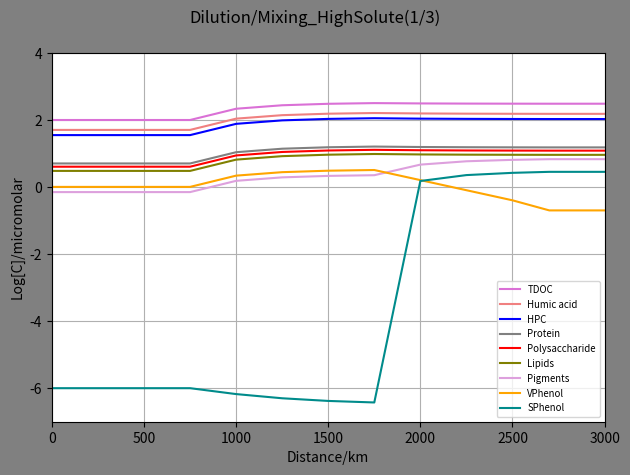
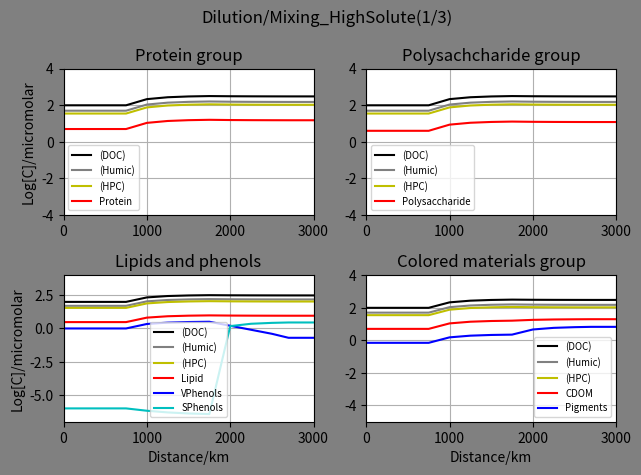

Generate these figures, in order, with matplotlib:
#High_Solute(1/3)
import math
import numpy as np
import matplotlib.pyplot as plt

#No of distnce ponits: start+nodes+end
imax=13
#print("imax",imax)

#cmax=no of chemical species
cmax= 30
#print("cmax",cmax)

#Nodes ratio
#Node1
#V0 primary river ratio
V0=0.5
#tributary river ratio
V1=0.5

#Node2
#V20 primary ratio
V20=0.5
#tributary ratio
V2=0.5

#Node3
V30=0.5
V3=0.5

#Node4
V40=0.5
V4=0.5

#Node5
V50=0.5
V5=0.5

#Node6
V60=0.5
V6=0.5

#Node7
V70=0.5
V7=0.5

#Node8
V80=0.5
V8=0.5

#Node9
V90=0.5
V9=0.5

#Node10
V100=0.5
V10=0.5

#Node11
V110=0.5
V11=0.5


#Maximum no of time steps
n=1
#print("imax",imax)

#cmax=no of chemical species
cmax= 30
#print("cmax",cmax)

#Initial concentration of the species ia an array
#Concentrations in the micromolar
#Mountain_node
n1C_Conc = np.ones((n,cmax))
#High_solute_node
n2C_Conc = np.ones((n,cmax))
#Tundra_node
n3C_Conc = np.ones((n,cmax))

#Mountain node
#Protein
n1C_Conc[:,0]=5
#Poltpep
n1C_Conc[:,1]=0
#Amino_acid
n1C_Conc[:,2]=0
#Heteroploycondensate
n1C_Conc[:,3]=35
#Starch_poly
n1C_Conc[:,4]=4
#Oligosaccharides
n1C_Conc[:,5]=0
#Humic acid
n1C_Conc[:,6]=50
#Monosaccharides
n1C_Conc[:,7]=0
#Inorganic carbon
n1C_Conc[:,8]=0
#Lipids
n1C_Conc[:,9]=3
#Pigments
n1C_Conc[:,10]=0.7
#Porpherin
n1C_Conc[:,11]=0
#CDOM
#C_Conc[:,12]=0
#VPhenol
n1C_Conc[:,13]=1
#SPhenol
n1C_Conc[:,14]=0.000001

#High_solute_node
#Protein
n2C_Conc[:,0]=50/3
#Poltpep
n2C_Conc[:,1]=0
#Amino_acid
n2C_Conc[:,2]=0
#Heteroploycondensate
n2C_Conc[:,3]=350/3
#Starch_poly
n2C_Conc[:,4]=40/3
#Oligosaccharides
n2C_Conc[:,5]=0
#Humic acid
n2C_Conc[:,6]=500/3
#Monosaccharides
n2C_Conc[:,7]=0
#Inorganic carbon
n2C_Conc[:,8]=0
#Lipids
n2C_Conc[:,9]=30/3
#Pigments
n2C_Conc[:,10]=7/3
#Porpherin
n2C_Conc[:,11]=0
#CDOM
#C_Conc[:,12]=0
#VPhenol
n2C_Conc[:,13]=10/3
#SPhenol
n2C_Conc[:,14]=0.000001/3


#Tundra_node
#Protein
n3C_Conc[:,0]=15
#Poltpep
n3C_Conc[:,1]=0
#Amino_acid
n3C_Conc[:,2]=0
#Heteroploycondensate
n3C_Conc[:,3]=105
#Starch_poly
n3C_Conc[:,4]=12
#Oligosaccharides
n3C_Conc[:,5]=0
#Humic acid
n3C_Conc[:,6]=150
#Monosaccharides
n3C_Conc[:,7]=0
#Inorganic carbon
n3C_Conc[:,8]=0
#Lipids
n3C_Conc[:,9]=9
#Pigments
n3C_Conc[:,10]=7
#Porpherin
n3C_Conc[:,11]=0
#CDOM
#C_Conc[:,12]=0
#VPhenol
n3C_Conc[:,13]=0
#SPhenol
n3C_Conc[:,14]=3


#Initial concentration of the species ia an array
#Concentrations in the micromolar
C_Conc = np.ones((imax,cmax))
#C_Conc[:,:]=0
#Protein
C_Conc[0,0]=5
#Poltpep
C_Conc[0,1]=0
#Amino_acid
C_Conc[0,2]=0
#Heteroploycondensate
C_Conc[0,3]=35
print(C_Conc[0,3])
#Starch_poly
C_Conc[0,4]=4
#Oligosaccharides
C_Conc[0,5]=0
#Humic acid
C_Conc[0,6]=50
#Monosaccharides
C_Conc[0,7]=0
#Inorganic carbon
C_Conc[0,8]=0
#Lipids
C_Conc[0,9]=3
#Pigments
C_Conc[0,10]=0.7
#Porpherin
C_Conc[0,11]=0
#CDOM
#C_Conc[0,12]=0
#VPhenol
C_Conc[0,13]=1
#SPhenol
C_Conc[0,14]=0.000001

#mixing_node_1
#Protein
C_Conc[1,0]=(V0*C_Conc[0,0])+(V1*n1C_Conc[:,0])
#Poltpep
C_Conc[1,1]=(V0*C_Conc[0,1])+(V1*n1C_Conc[:,1])
#Amino_acid
C_Conc[1,2]=(V0*C_Conc[0,2])+(V1*n1C_Conc[:,2])
#Heteroploycondensate
C_Conc[1,3]=(V0*C_Conc[0,3])+(V1*n1C_Conc[:,3])
#Starch_poly
C_Conc[1,4]=(V0*C_Conc[0,4])+(V1*n1C_Conc[:,4])
#Oligosaccharides
C_Conc[1,5]=(V0*C_Conc[0,5])+(V1*n1C_Conc[:,5])
#Humic acid
C_Conc[1,6]=(V0*C_Conc[0,6])+(V1*n1C_Conc[:,6])
#Monosaccharides
C_Conc[1,7]=(V0*C_Conc[0,7])+(V1*n1C_Conc[:,7])
#Inorganic carbon
C_Conc[1,8]=(V0*C_Conc[0,8])+(V1*n1C_Conc[:,8])
#Lipids
C_Conc[1,9]=(V0*C_Conc[0,9])+(V1*n1C_Conc[:,9])
#Pigments
C_Conc[1,10]=(V0*C_Conc[0,10])+(V1*n1C_Conc[:,10])
#Porpherin
C_Conc[1,11]=(V0*C_Conc[0,11])+(V1*n1C_Conc[:,11])
#CDOM
#C_Conc[:,12]=0
#VPhenol
C_Conc[1,13]=(V0*C_Conc[0,13])+(V1*n1C_Conc[:,13])
#SPhenol
C_Conc[1,14]=(V0*C_Conc[0,14])+(V1*n1C_Conc[:,14])


#mixing_node_2
#Protein
C_Conc[2,0]=(V20*C_Conc[1,0])+(V2*n1C_Conc[:,0])
#Poltpep
C_Conc[2,1]=(V20*C_Conc[1,1])+(V2*n1C_Conc[:,1])
#Amino_acid
C_Conc[2,2]=(V20*C_Conc[1,2])+(V2*n1C_Conc[:,2])
#Heteroploycondensate
C_Conc[2,3]=(V20*C_Conc[1,3])+(V2*n1C_Conc[:,3])
#Starch_poly
C_Conc[2,4]=(V20*C_Conc[1,4])+(V2*n1C_Conc[:,4])
#Oligosaccharides
C_Conc[2,5]=(V20*C_Conc[1,5])+(V2*n1C_Conc[:,5])
#Humic acid
C_Conc[2,6]=(V20*C_Conc[1,6])+(V2*n1C_Conc[:,6])
#Monosaccharides
C_Conc[2,7]=(V20*C_Conc[1,7])+(V2*n1C_Conc[:,7])
#Inorganic carbon
C_Conc[2,8]=(V20*C_Conc[1,8])+(V2*n1C_Conc[:,8])
#Lipids
C_Conc[2,9]=(V20*C_Conc[1,9])+(V2*n1C_Conc[:,9])
#Pigments
C_Conc[2,10]=(V20*C_Conc[1,10])+(V2*n1C_Conc[:,10])
#Porpherin
C_Conc[2,11]=(V20*C_Conc[1,11])+(V2*n1C_Conc[:,11])
#CDOM
#C_Conc[:,12]=0
#VPhenol
C_Conc[2,13]=(V20*C_Conc[1,13])+(V2*n1C_Conc[:,13])
#SPhenol
C_Conc[2,14]=(V20*C_Conc[1,14])+(V2*n1C_Conc[:,14])

#mixing_node_3
#Protein
C_Conc[3,0]=(V30*C_Conc[2,0])+(V3*n1C_Conc[:,0])
#Poltpep
C_Conc[3,1]=(V30*C_Conc[2,1])+(V3*n1C_Conc[:,1])
#Amino_acid
C_Conc[3,2]=(V30*C_Conc[2,2])+(V3*n1C_Conc[:,2])
#Heteroploycondensate
C_Conc[3,3]=(V30*C_Conc[2,3])+(V3*n1C_Conc[:,3])
#Starch_poly
C_Conc[3,4]=(V30*C_Conc[2,4])+(V3*n1C_Conc[:,4])
#Oligosaccharides
C_Conc[3,5]=(V30*C_Conc[2,5])+(V3*n1C_Conc[:,5])
#Humic acid
C_Conc[3,6]=(V30*C_Conc[2,6])+(V3*n1C_Conc[:,6])
#Monosaccharides
C_Conc[3,7]=(V30*C_Conc[2,7])+(V3*n1C_Conc[:,7])
#Inorganic carbon
C_Conc[3,8]=(V30*C_Conc[2,8])+(V3*n1C_Conc[:,8])
#Lipids
C_Conc[3,9]=(V30*C_Conc[2,9])+(V3*n1C_Conc[:,9])
#Pigments
C_Conc[3,10]=(V30*C_Conc[2,10])+(V3*n1C_Conc[:,10])
#Porpherin
C_Conc[3,11]=(V30*C_Conc[2,11])+(V3*n1C_Conc[:,11])
#CDOM
#C_Conc[:,12]=0
#VPhenol
C_Conc[3,13]=(V30*C_Conc[2,13])+(V3*n1C_Conc[:,13])
#SPhenol
C_Conc[3,14]=(V30*C_Conc[2,14])+(V3*n1C_Conc[:,14])


#mixing_node_4
#Protein
C_Conc[4,0]=(V40*C_Conc[3,0])+(V4*n2C_Conc[:,0])
#Poltpep
C_Conc[4,1]=(V40*C_Conc[3,1])+(V4*n2C_Conc[:,1])
#Amino_acid
C_Conc[4,2]=(V40*C_Conc[3,2])+(V4*n2C_Conc[:,2])
#Heteroploycondensate
C_Conc[4,3]=(V40*C_Conc[3,3])+(V4*n2C_Conc[:,3])
#Starch_poly
C_Conc[4,4]=(V40*C_Conc[3,4])+(V4*n2C_Conc[:,4])
#Oligosaccharides
C_Conc[4,5]=(V40*C_Conc[3,5])+(V4*n2C_Conc[:,5])
#Humic acid
C_Conc[4,6]=(V40*C_Conc[3,6])+(V4*n2C_Conc[:,6])
#Monosaccharides
C_Conc[4,7]=(V40*C_Conc[3,7])+(V4*n2C_Conc[:,7])
#Inorganic carbon
C_Conc[4,8]=(V40*C_Conc[3,8])+(V4*n2C_Conc[:,8])
#Lipids
C_Conc[4,9]=(V40*C_Conc[3,9])+(V4*n2C_Conc[:,9])
#Pigments
C_Conc[4,10]=(V40*C_Conc[3,10])+(V4*n2C_Conc[:,10])
#Porpherin
C_Conc[4,11]=(V40*C_Conc[3,11])+(V4*n2C_Conc[:,11])
#CDOM
#C_Conc[:,12]=0
#VPhenol
C_Conc[4,13]=(V40*C_Conc[3,13])+(V4*n2C_Conc[:,13])
#SPhenol
C_Conc[4,14]=(V40*C_Conc[3,14])+(V4*n2C_Conc[:,14])

#mixing_node_5
#Protein
C_Conc[5,0]=(V50*C_Conc[4,0])+(V5*n2C_Conc[:,0])
#Poltpep
C_Conc[5,1]=(V50*C_Conc[4,1])+(V5*n2C_Conc[:,1])
#Amino_acid
C_Conc[5,2]=(V50*C_Conc[4,2])+(V5*n2C_Conc[:,2])
#Heteroploycondensate
C_Conc[5,3]=(V50*C_Conc[4,3])+(V5*n2C_Conc[:,3])
print(C_Conc[5,3])
#Starch_poly
C_Conc[5,4]=(V50*C_Conc[4,4])+(V5*n2C_Conc[:,4])
#Oligosaccharides
C_Conc[5,5]=(V50*C_Conc[4,5])+(V5*n2C_Conc[:,5])
#Humic acid
C_Conc[5,6]=(V50*C_Conc[4,6])+(V5*n2C_Conc[:,6])
#Monosaccharides
C_Conc[5,7]=(V50*C_Conc[4,7])+(V5*n2C_Conc[:,7])
#Inorganic carbon
C_Conc[5,8]=(V50*C_Conc[4,8])+(V5*n2C_Conc[:,8])
#Lipids
C_Conc[5,9]=(V50*C_Conc[4,9])+(V5*n2C_Conc[:,9])
#Pigments
C_Conc[5,10]=(V50*C_Conc[4,10])+(V5*n2C_Conc[:,10])
#Porpherin
C_Conc[5,11]=(V50*C_Conc[4,11])+(V5*n2C_Conc[:,11])
#CDOM
#C_Conc[:,12]=0
#VPhenol
C_Conc[5,13]=(V50*C_Conc[4,13])+(V5*n2C_Conc[:,13])
#SPhenol
C_Conc[5,14]=(V50*C_Conc[4,14])+(V5*n2C_Conc[:,14])


#mixing_node_6
#Protein
C_Conc[6,0]=(V60*C_Conc[5,0])+(V6*n2C_Conc[:,0])
#Poltpep
C_Conc[6,1]=(V60*C_Conc[5,1])+(V6*n2C_Conc[:,1])
#Amino_acid
C_Conc[6,2]=(V60*C_Conc[5,2])+(V6*n2C_Conc[:,2])
#Heteroploycondensate
C_Conc[6,3]=(V60*C_Conc[5,3])+(V6*n2C_Conc[:,3])
print(C_Conc[6,3])
#Starch_poly
C_Conc[6,4]=(V60*C_Conc[5,4])+(V6*n2C_Conc[:,4])
#Oligosaccharides
C_Conc[6,5]=(V60*C_Conc[5,5])+(V6*n2C_Conc[:,5])
#Humic acid
C_Conc[6,6]=(V60*C_Conc[5,6])+(V6*n2C_Conc[:,6])
#Monosaccharides
C_Conc[6,7]=(V60*C_Conc[5,7])+(V6*n2C_Conc[:,7])
#Inorganic carbon
C_Conc[6,8]=(V60*C_Conc[5,8])+(V6*n2C_Conc[:,8])
#Lipids
C_Conc[6,9]=(V60*C_Conc[5,9])+(V6*n2C_Conc[:,9])
#Pigments
C_Conc[6,10]=(V60*C_Conc[5,10])+(V6*n2C_Conc[:,10])
#Porpherin
C_Conc[6,11]=(V60*C_Conc[5,11])+(V6*n2C_Conc[:,11])
#CDOM
#C_Conc[:,12]=0
#VPhenol
C_Conc[6,13]=(V60*C_Conc[5,13])+(V6*n2C_Conc[:,13])
#SPhenol
C_Conc[6,14]=(V60*C_Conc[5,14])+(V6*n2C_Conc[:,14])


#mixing_node_7
#Protein
C_Conc[7,0]=(V70*C_Conc[6,0])+(V7*n2C_Conc[:,0])
#Poltpep
C_Conc[7,1]=(V70*C_Conc[6,1])+(V7*n2C_Conc[:,1])
#Amino_acid
C_Conc[7,2]=(V70*C_Conc[6,2])+(V7*n2C_Conc[:,2])
#Heteroploycondensate
C_Conc[7,3]=(V70*C_Conc[6,3])+(V7*n2C_Conc[:,3])
#Starch_poly
C_Conc[7,4]=(V70*C_Conc[6,4])+(V7*n2C_Conc[:,4])
#Oligosaccharides
C_Conc[7,5]=(V70*C_Conc[6,5])+(V7*n2C_Conc[:,5])
#Humic acid
C_Conc[7,6]=(V70*C_Conc[6,6])+(V7*n2C_Conc[:,6])
#Monosaccharides
C_Conc[7,7]=(V70*C_Conc[6,7])+(V7*n2C_Conc[:,7])
#Inorganic carbon
C_Conc[7,8]=(V70*C_Conc[6,8])+(V7*n2C_Conc[:,8])
#Lipids
C_Conc[7,9]=(V70*C_Conc[6,9])+(V7*n2C_Conc[:,9])
#Pigments
C_Conc[7,10]=(V70*C_Conc[6,10])+(V7*n2C_Conc[:,10])
#Porpherin
C_Conc[7,11]=(V70*C_Conc[6,11])+(V7*n2C_Conc[:,11])
#CDOM
#C_Conc[:,12]=0
#VPhenol
C_Conc[7,13]=(V70*C_Conc[6,13])+(V7*n2C_Conc[:,13])
#SPhenol
C_Conc[7,14]=(V70*C_Conc[6,14])+(V7*n2C_Conc[:,14])

#mixing_node_8
#Protein
C_Conc[8,0]=(V80*C_Conc[7,0])+(V8*n3C_Conc[:,0])
#Poltpep
C_Conc[8,1]=(V80*C_Conc[7,1])+(V8*n3C_Conc[:,1])
#Amino_acid
C_Conc[8,2]=(V80*C_Conc[7,2])+(V8*n3C_Conc[:,2])
#Heteroploycondensate
C_Conc[8,3]=(V80*C_Conc[7,3])+(V8*n3C_Conc[:,3])
print(C_Conc[8,3])
#Starch_poly
C_Conc[8,4]=(V80*C_Conc[7,4])+(V8*n3C_Conc[:,4])
#Oligosaccharides
C_Conc[8,5]=(V80*C_Conc[7,5])+(V8*n3C_Conc[:,5])
#Humic acid
C_Conc[8,6]=(V80*C_Conc[7,6])+(V8*n3C_Conc[:,6])
#Monosaccharides
C_Conc[8,7]=(V80*C_Conc[7,7])+(V8*n3C_Conc[:,7])
#Inorganic carbon
C_Conc[8,8]=(V80*C_Conc[7,8])+(V8*n3C_Conc[:,8])
#Lipids
C_Conc[8,9]=(V80*C_Conc[7,9])+(V8*n3C_Conc[:,9])
#Pigments
C_Conc[8,10]=(V80*C_Conc[7,10])+(V8*n3C_Conc[:,10])
#Porpherin
C_Conc[8,11]=(V80*C_Conc[7,11])+(V8*n3C_Conc[:,11])
#CDOM
#C_Conc[:,12]=0
#VPhenol
C_Conc[8,13]=(V80*C_Conc[7,13])+(V8*n3C_Conc[:,13])
#SPhenol
C_Conc[8,14]=(V80*C_Conc[7,14])+(V8*n3C_Conc[:,14])

#mixing_node_9
#Protein
C_Conc[9,0]=(V90*C_Conc[8,0])+(V9*n3C_Conc[:,0])
#Poltpep
C_Conc[9,1]=(V90*C_Conc[8,1])+(V9*n3C_Conc[:,1])
#Amino_acid
C_Conc[9,2]=(V90*C_Conc[8,2])+(V9*n3C_Conc[:,2])
#Heteroploycondensate
C_Conc[9,3]=(V90*C_Conc[8,3])+(V9*n3C_Conc[:,3])
#Starch_poly
C_Conc[9,4]=(V90*C_Conc[8,4])+(V9*n3C_Conc[:,4])
#Oligosaccharides
C_Conc[9,5]=(V90*C_Conc[8,5])+(V9*n3C_Conc[:,5])
#Humic acid
C_Conc[9,6]=(V90*C_Conc[8,6])+(V9*n3C_Conc[:,6])
#Monosaccharides
C_Conc[9,7]=(V90*C_Conc[8,7])+(V9*n3C_Conc[:,7])
#Inorganic carbon
C_Conc[9,8]=(V90*C_Conc[8,8])+(V9*n3C_Conc[:,8])
#Lipids
C_Conc[9,9]=(V90*C_Conc[8,9])+(V9*n3C_Conc[:,9])
#Pigments
C_Conc[9,10]=(V90*C_Conc[8,10])+(V9*n3C_Conc[:,10])
#Porpherin
C_Conc[9,11]=(V90*C_Conc[8,11])+(V9*n3C_Conc[:,11])
#CDOM
#C_Conc[:,12]=0
#VPhenol
C_Conc[9,13]=(V90*C_Conc[8,13])+(V9*n3C_Conc[:,13])
#SPhenol
C_Conc[9,14]=(V90*C_Conc[8,14])+(V9*n3C_Conc[:,14])

#mixing_node_10
#Protein
C_Conc[10,0]=(V100*C_Conc[9,0])+(V10*n3C_Conc[:,0])
#Poltpep
C_Conc[10,1]=(V100*C_Conc[9,1])+(V10*n3C_Conc[:,1])
#Amino_acid
C_Conc[10,2]=(V100*C_Conc[9,2])+(V10*n3C_Conc[:,2])
#Heteroploycondensate
C_Conc[10,3]=(V100*C_Conc[9,3])+(V10*n3C_Conc[:,3])
#Starch_poly
C_Conc[10,4]=(V100*C_Conc[9,4])+(V10*n3C_Conc[:,4])
#Oligosaccharides
C_Conc[10,5]=(V100*C_Conc[9,5])+(V10*n3C_Conc[:,5])
#Humic acid
C_Conc[10,6]=(V100*C_Conc[9,6])+(V10*n3C_Conc[:,6])
#Monosaccharides
C_Conc[10,7]=(V100*C_Conc[9,7])+(V10*n3C_Conc[:,7])
#Inorganic carbon
C_Conc[10,8]=(V100*C_Conc[9,8])+(V10*n3C_Conc[:,8])
#Lipids
C_Conc[10,9]=(V100*C_Conc[9,9])+(V10*n3C_Conc[:,9])
#Pigments
C_Conc[10,10]=(V100*C_Conc[9,10])+(V10*n3C_Conc[:,10])
#Porpherin
C_Conc[10,11]=(V100*C_Conc[9,11])+(V10*n3C_Conc[:,11])
#CDOM
#C_Conc[:,12]=0
#VPhenol
C_Conc[10,13]=(V100*C_Conc[9,13])+(V10*n3C_Conc[:,13])
#SPhenol
C_Conc[10,14]=(V100*C_Conc[9,14])+(V10*n3C_Conc[:,14])

#mixing_node_11
#Protein
C_Conc[11,0]=(V110*C_Conc[10,0])+(V11*n3C_Conc[:,0])
#Poltpep
C_Conc[11,1]=(V110*C_Conc[10,1])+(V11*n3C_Conc[:,1])
#Amino_acid
C_Conc[11,2]=(V110*C_Conc[10,2])+(V11*n3C_Conc[:,2])
#Heteroploycondensate
C_Conc[11,3]=(V110*C_Conc[10,3])+(V11*n3C_Conc[:,3])
#Starch_poly
C_Conc[11,4]=(V110*C_Conc[10,4])+(V11*n3C_Conc[:,4])
#Oligosaccharides
C_Conc[11,5]=(V110*C_Conc[10,5])+(V11*n3C_Conc[:,5])
#Humic acid
C_Conc[11,6]=(V110*C_Conc[10,6])+(V11*n3C_Conc[:,6])
#Monosaccharides
C_Conc[11,7]=(V110*C_Conc[10,7])+(V11*n3C_Conc[:,7])
#Inorganic carbon
C_Conc[11,8]=(V110*C_Conc[10,8])+(V11*n3C_Conc[:,8])
#Lipids
C_Conc[11,9]=(V110*C_Conc[10,9])+(V11*n3C_Conc[:,9])
#Pigments
C_Conc[11,10]=(V110*C_Conc[10,10])+(V11*n3C_Conc[:,10])
#Porpherin
C_Conc[11,11]=(V110*C_Conc[10,11])+(V11*n3C_Conc[:,11])
#CDOM
#C_Conc[:,12]=0
#VPhenol
C_Conc[11,13]=(V110*C_Conc[10,13])+(V11*n3C_Conc[:,13])
#SPhenol
C_Conc[11,14]=(V110*C_Conc[10,14])+(V11*n3C_Conc[:,14])



#mixing_no#Assuming the chemistry is verl low , in that case the mixing node concentration will equal to rivermouth concentration
#Protein
C_Conc[12,0]=C_Conc[11,0]
#Poltpep
C_Conc[12,1]=C_Conc[11,1]
#Amino_acid
C_Conc[12,2]=C_Conc[11,2]
#Heteroploycondensate
C_Conc[12,3]=C_Conc[11,3]
print(C_Conc[10,3])
#Starch_poly
C_Conc[12,4]=C_Conc[11,4]
#Oligosaccharides
C_Conc[12,5]=C_Conc[11,5]
#Humic acid
C_Conc[12,6]=C_Conc[11,6]
#Monosaccharides
C_Conc[12,7]=C_Conc[11,7]
#Inorganic carbon
C_Conc[12,8]=C_Conc[11,8]
#Lipids
C_Conc[12,9]=C_Conc[11,9]
#Pigments
C_Conc[12,10]=C_Conc[11,10]
#Porpherin
C_Conc[12,11]=C_Conc[11,11]
#CDOM
#C_Conc[:,12]=0
#VPhenol
C_Conc[12,13]=C_Conc[11,13]
#SPhenol
C_Conc[12,14]=C_Conc[11,14]

#list of concentration of the species

#print("* Concentration list of","Chem0","in micromolar")
#Conc_Che = rv.C_Conc[:,0]
print(C_Conc[:,0])
Conc_Che = np.log10(C_Conc[:,0])
Conc_Che = Conc_Che.tolist()
#print(Conc_Che)
#1
Conc_Che1 = np.log10(C_Conc[:,1])
Conc_Che1 = Conc_Che1.tolist()
#2
Conc_Che2 = np.log10(C_Conc[:,2])
Conc_Che2 = Conc_Che2.tolist()
#3
Conc_Che3 = np.log10(C_Conc[:,3])
Conc_Che3 = Conc_Che3.tolist()
#4
Conc_Che4 = np.log10(C_Conc[:,4])
Conc_Che4 = Conc_Che4.tolist()
#5
Conc_Che5 = np.log10(C_Conc[:,5])
Conc_Che5 = Conc_Che5.tolist()
#6
Conc_Che6 = np.log10(C_Conc[:,6])
Conc_Che6 = Conc_Che6.tolist()
#7
Conc_Che7 = np.log10(C_Conc[:,7])
Conc_Che7 = Conc_Che7.tolist()
#8
Conc_Che8 = np.log10(C_Conc[:,8])
Conc_Che8 = Conc_Che8.tolist()
#9
Conc_Che9 = np.log10(C_Conc[:,9])
Conc_Che9 = Conc_Che9.tolist()
#10
Conc_Che10 = np.log10(C_Conc[:,10])
Conc_Che10 = Conc_Che10.tolist()
#11
Conc_Che11 = np.log10(C_Conc[:,11])
Conc_Che11 = Conc_Che11.tolist()
#13
Conc_Che13 = np.log10(C_Conc[:,13])
Conc_Che13 = Conc_Che13.tolist()
#14
Conc_Che14 = np.log10(C_Conc[:,14])
Conc_Che14 = Conc_Che14.tolist()
#Sum of chemical group
#Total DOC**HPC Duplicating ????
TDOC =C_Conc[:,0]+C_Conc[:,1]+C_Conc[:,2]+C_Conc[:,3]+C_Conc[:,4]+C_Conc[:,5]+C_Conc[:,6]+C_Conc[:,7]+C_Conc[:,9]+C_Conc[:,10]+C_Conc[:,11]+C_Conc[:,13]+C_Conc[:,14] 
Conc_Che30 = np.log10(TDOC)
Conc_Che30 = Conc_Che30.tolist()
#Humic+ HPC
Hu = C_Conc[:,3]+C_Conc[:,6]
Conc_Che31 = np.log10(Hu)
Conc_Che31 = Conc_Che31.tolist()
#CDOM
CDOM =(0.1*C_Conc[:,0])+(0.1*C_Conc[:,3])+C_Conc[:,10]+(1/3)*C_Conc[:,13]+(1/3)*C_Conc[:,14] 
Conc_Che32 = np.log10(CDOM)
Conc_Che32 = Conc_Che32.tolist()



dist = [0,250,500,750,1000,1250,1500,1750,2000,2250,2500,2700,3000]

fig = plt.figure()
fig.patch.set_facecolor('grey')
fig.suptitle("Dilution/Mixing_HighSolute(1/3)")
plt.axis([0,3000,-7,4])
plt.plot(dist,Conc_Che30,color='orchid',label="TDOC")
#plt.plot(dist,Conc_Che31,color='black',label="Humic+HPC")
plt.plot(dist,Conc_Che6,color='lightcoral',label="Humic acid")
plt.plot(dist,Conc_Che3,color='blue',label="HPC")
plt.plot(dist,Conc_Che,color='grey',label="Protein")
#plt.plot(dist,Conc_Che1,color='red',label="polypep")
#plt.plot(dist,Conc_Che2,color='black',label="amino_acid")
plt.plot(dist,Conc_Che4,color='red',label="Polysaccharide")
#plt.plot(dist,Conc_Che5,color='black',label="Oligosaccharide")
#plt.plot(dist,Conc_Che7,color='lightcyan',label="Monosaccharide")
#plt.plot(dist,Conc_Che8,color='olive',label="Inorganic_carbon")
plt.plot(dist,Conc_Che9,color='olive',label="Lipids")
plt.plot(dist,Conc_Che10,color='plum',label="Pigments")
#plt.plot(dist,Conc_Che11,color='orchid',label="Porpherin")
plt.plot(dist,Conc_Che13,color='orange',label="VPhenol")
#plt.plot(dist,Conc_Che14,color='moccasin',label="SPhenol")
plt.plot(dist,Conc_Che14,color='darkcyan',label="SPhenol")
plt.legend(fontsize='x-small')
plt.ylabel("Log[C]/micromolar")
plt.xlabel("Distance/km")
plt.grid(True)
plt.tight_layout()
plt.show()

        
#fig,axes= plt.subplots(nrows=2, ncols=2)
fig = plt.figure()
fig.patch.set_facecolor('grey')
fig.suptitle("Dilution/Mixing_HighSolute(1/3)")
ax  = fig.add_subplot(2,2,1)
ax1 = fig.add_subplot(2,2,2)
ax2 = fig.add_subplot(2,2,3)
ax3 = fig.add_subplot(2,2,4)

#ax.set_facecolor('xkcd:salmon')
ax.axis([0,3000,-4,4])
ax.plot(dist,Conc_Che30,'k-',label='(DOC)')
ax.plot(dist,Conc_Che6,color='grey',label='(Humic)')
ax.plot(dist,Conc_Che3,color='y',label='(HPC)')
ax.plot(dist,Conc_Che,'r-',label='Protein')
ax.set_title('Protein group')
ax.set_ylabel("Log[C]/micromolar")
#ax.set_xlabel("Distance/km")
ax.grid(True)
#ax.legend(loc=9, fontsize='x-small')
ax.legend(fontsize='x-small')

ax1.axis([0,3000,-4,4])
ax1.plot(dist,Conc_Che30,'k-',label='(DOC)')
ax1.plot(dist,Conc_Che6,color='grey',label='(Humic)')
ax1.plot(dist,Conc_Che3,color='y',label='(HPC)')
ax1.plot(dist,Conc_Che4,'r-',label='Polysaccharide')
#ax1.plot(dist,Conc_Che5,'k-',label='Oligosaccharides')
#ax1.plot(dist,Conc_Che2,'k--',label='Monosaccharides')
ax1.set_title('Polysachcharide group')
#ax1.set_ylabel("Log[C]/micromolar")
#ax1.set_xlabel("Distance/km")
ax1.grid(True)
ax1.legend(fontsize='x-small')

ax2.axis([0,3000,-7,4])
ax2.plot(dist,Conc_Che30,'k-',label='(DOC)')
ax2.plot(dist,Conc_Che6,color='grey',label='(Humic)')
ax2.plot(dist,Conc_Che3,color='y',label='(HPC)')
ax2.plot(dist,Conc_Che9,'r-',label='Lipid')
ax2.plot(dist,Conc_Che13,'b-',label='VPhenols')
ax2.plot(dist,Conc_Che14,'c-',label='SPhenols')
ax2.set_title('Lipids and phenols')
ax2.set_ylabel("Log[C]/micromolar")
ax2.set_xlabel("Distance/km")
ax2.grid(True)
ax2.legend(fontsize='x-small')

ax3.axis([0,3000,-5,4])
ax3.plot(dist,Conc_Che30,'k-',label='(DOC)')
ax3.plot(dist,Conc_Che6,color='grey',label='(Humic)')
ax3.plot(dist,Conc_Che3,color='y',label='(HPC)')
ax3.plot(dist,Conc_Che32,'r-',label='CDOM')
ax3.plot(dist,Conc_Che10,'b-',label='Pigments')
#ax3.plot(dist,Conc_Che11,'k--',label='Porphyrins')
ax3.set_title('Colored materials group')
#ax3.set_ylabel("Log[C]/micromolar")
ax3.set_xlabel("Distance/km")
ax3.grid(True)
ax3.legend(fontsize='x-small')

plt.tight_layout()
plt.show()
